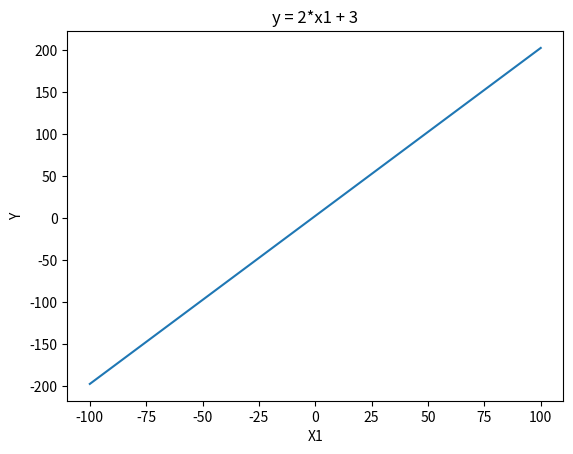

Write the Python code that produced this figure.
# Implement y = 2x1 + 3 and plot x1, y [start=-100, stop=100, num=100]
start=-100
stop=100
num=100
step=(stop-start)/(num-1)

import matplotlib.pyplot as plt
x1=[]
s=start
for n in range(num):
    x1.append(s)
    s+=step

y=[]
for n in x1:
    yval=2*n+3
    y.append(yval)

plt.plot(x1,y)
plt.xlabel("X1")
plt.ylabel("Y")
plt.title("y = 2*x1 + 3")
plt.show()
